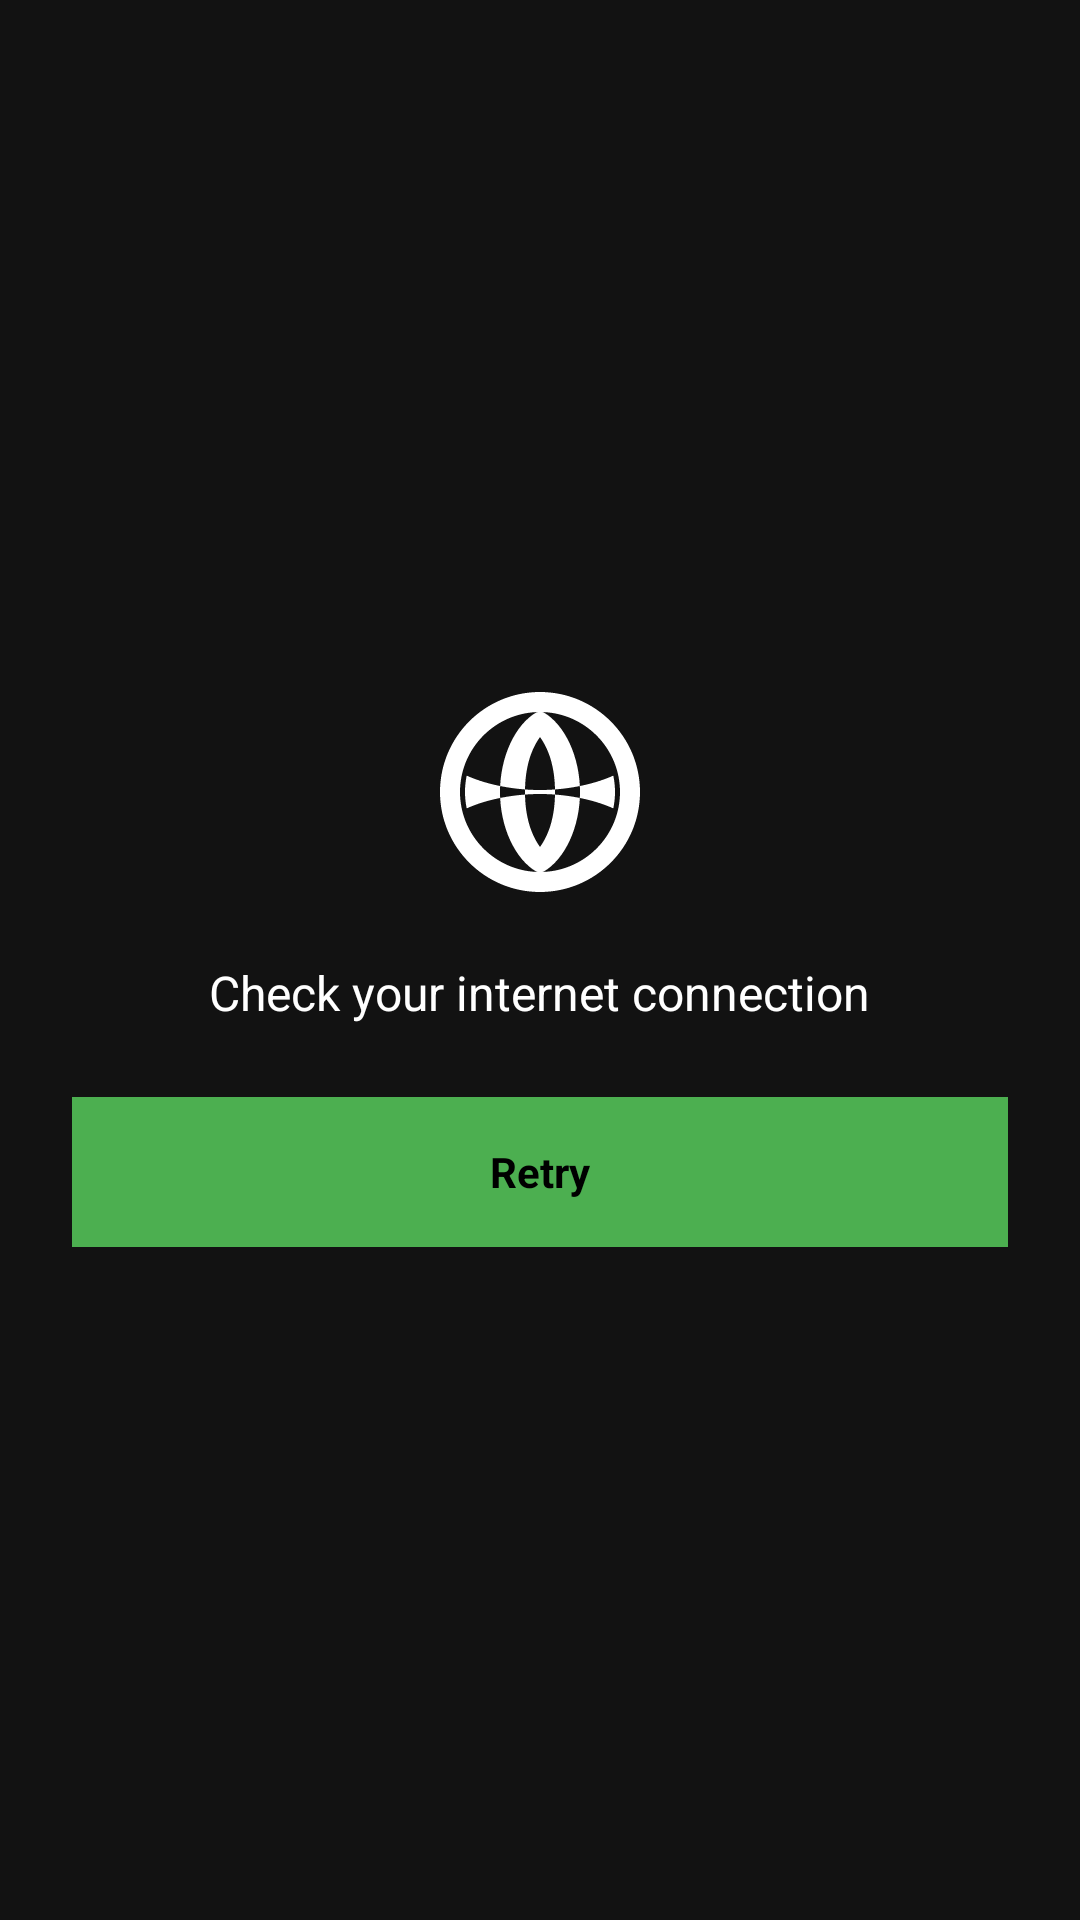

Layout XML and referenced resources for this Android screen:
<!-- AndroidManifest.xml: application theme Theme.MediaNote -->
<!-- res/layout/activity_no_internet.xml -->
<?xml version="1.0" encoding="utf-8"?>
<LinearLayout xmlns:android="http://schemas.android.com/apk/res/android"
    android:layout_width="match_parent"
    android:layout_height="match_parent"
    android:background="#121212"
    android:gravity="center"
    android:orientation="vertical"
    android:padding="24dp">

    <ImageView
        android:layout_width="80dp"
        android:layout_height="80dp"
        android:src="@drawable/ic_no_internet" />

    <TextView
        android:layout_width="wrap_content"
        android:layout_height="wrap_content"
        android:layout_marginTop="16dp"
        android:text="Check your internet connection"
        android:textColor="#FFFFFF"
        android:textSize="16sp" />

    <TextView
        android:id="@+id/btn_retry"
        android:layout_width="match_parent"
        android:layout_height="50dp"
        android:layout_marginTop="24dp"
        android:background="#4CAF50"
        android:gravity="center"
        android:text="Retry"
        android:textColor="#000000"
        android:textStyle="bold" />

</LinearLayout>
<!-- resources referenced by this layout -->
<resources>
  <!-- drawable ic_no_internet (drawable) -->
  <?xml version="1.0" encoding="utf-8"?>
  <vector xmlns:android="http://schemas.android.com/apk/res/android"
      android:width="80dp"
      android:height="80dp"
      android:viewportWidth="24"
      android:viewportHeight="24">
      <path
          android:fillColor="#FFFFFF"
          android:pathData="M12,2C6.48,2 2,6.48 2,12s4.48,10 10,10 10,-4.48 10,-10S17.52,2 12,2zM12,20c-4.41,0 -8,-3.59 -8,-8s3.59,-8 8,-8 8,3.59 8,8 -3.59,8 -8,8zM12,4c-0.12,0 -0.23,0.01 -0.34,0.02C9.5,5.27 8,8.5 8,12s1.5,6.73 3.66,7.98C11.77,20 11.88,20 12,20s0.23,0 0.34,-0.02C14.5,18.73 16,15.5 16,12s-1.5,-6.73 -3.66,-7.98C12.23,4 12.12,4 12,4zM12,6.5c0.77,1.08 1.5,2.79 1.5,5.5s-0.73,4.42 -1.5,5.5c-0.77,-1.08 -1.5,-2.79 -1.5,-5.5s0.73,-4.42 1.5,-5.5zM4.5,12c0,-0.56 0.06,-1.11 0.17,-1.64C6.23,11.08 8.9,11.8 12,11.8s5.77,-0.72 7.33,-1.44C19.44,10.89 19.5,11.44 19.5,12s-0.06,1.11 -0.17,1.64C17.77,12.92 15.1,12.2 12,12.2s-5.77,0.72 -7.33,1.44C4.56,13.11 4.5,12.56 4.5,12z"/>
  </vector>
  <style name="Theme.MediaNote" parent="Theme.MaterialComponents.DayNight.NoActionBar">
          <item name="colorPrimary">@color/primary</item>
          <item name="colorPrimaryVariant">@color/primary</item>
          <item name="colorOnPrimary">@color/text_white</item>
          <item name="android:statusBarColor">@color/primary</item>
          <item name="android:windowBackground">@color/background</item>
          <item name="android:textColor">@color/text_white</item>
      </style>
  <color name="primary">#000000</color>
  <color name="text_white">#FFFFFF</color>
  <color name="background">#121212</color>
</resources>
